Run: headless pygame with SDL's dummy video driver; simulated clock (each Clock.tick advances the game by its frame time, no real sleeping); random seed 0; keys injected as events and as key.get_pressed() state; mouse plan: one left click at the window centre at the start of phase 2, then a move to the lower-right quarter at the start of phase 3.
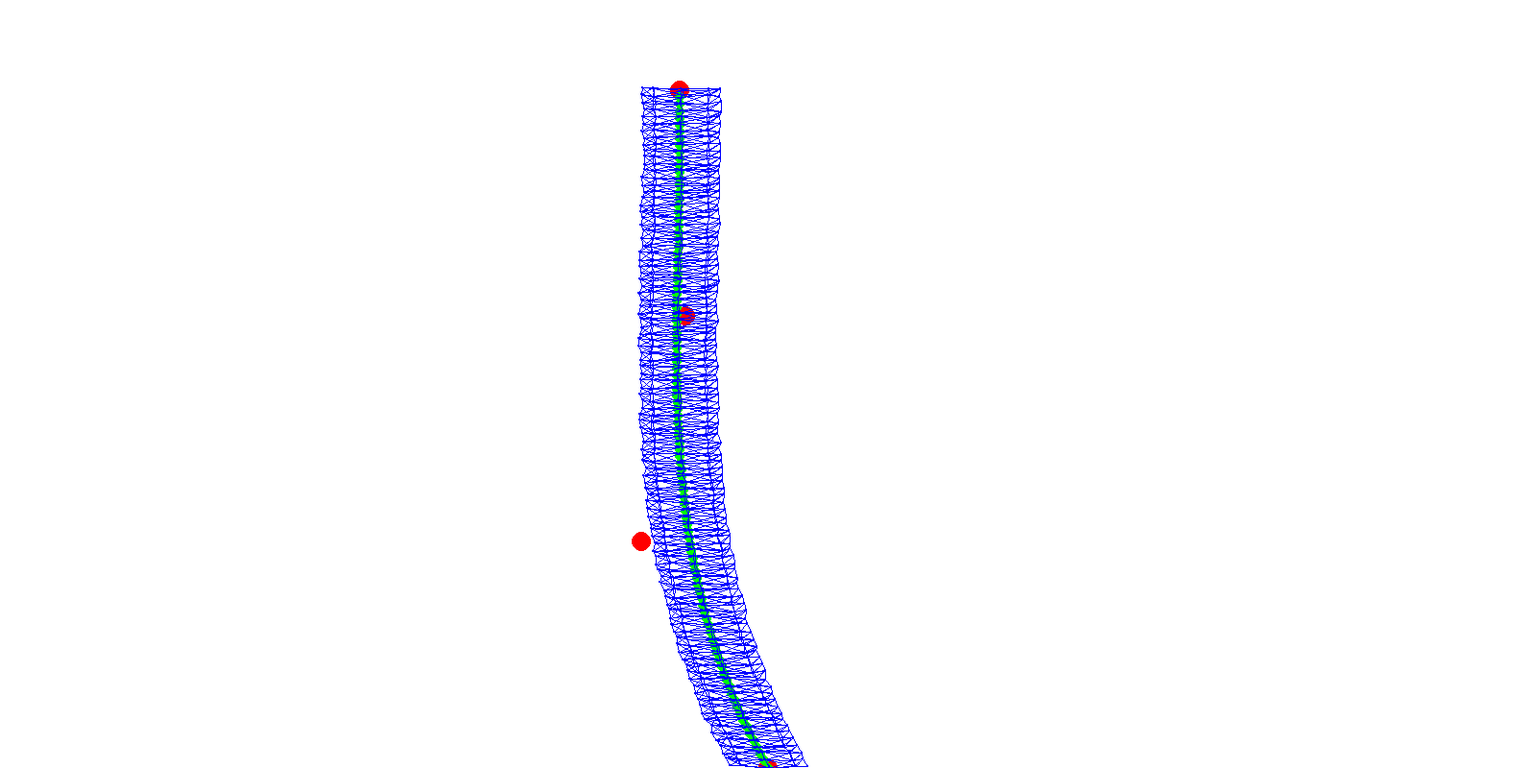
Frame 1 of 4 · flips 1–60 · no input
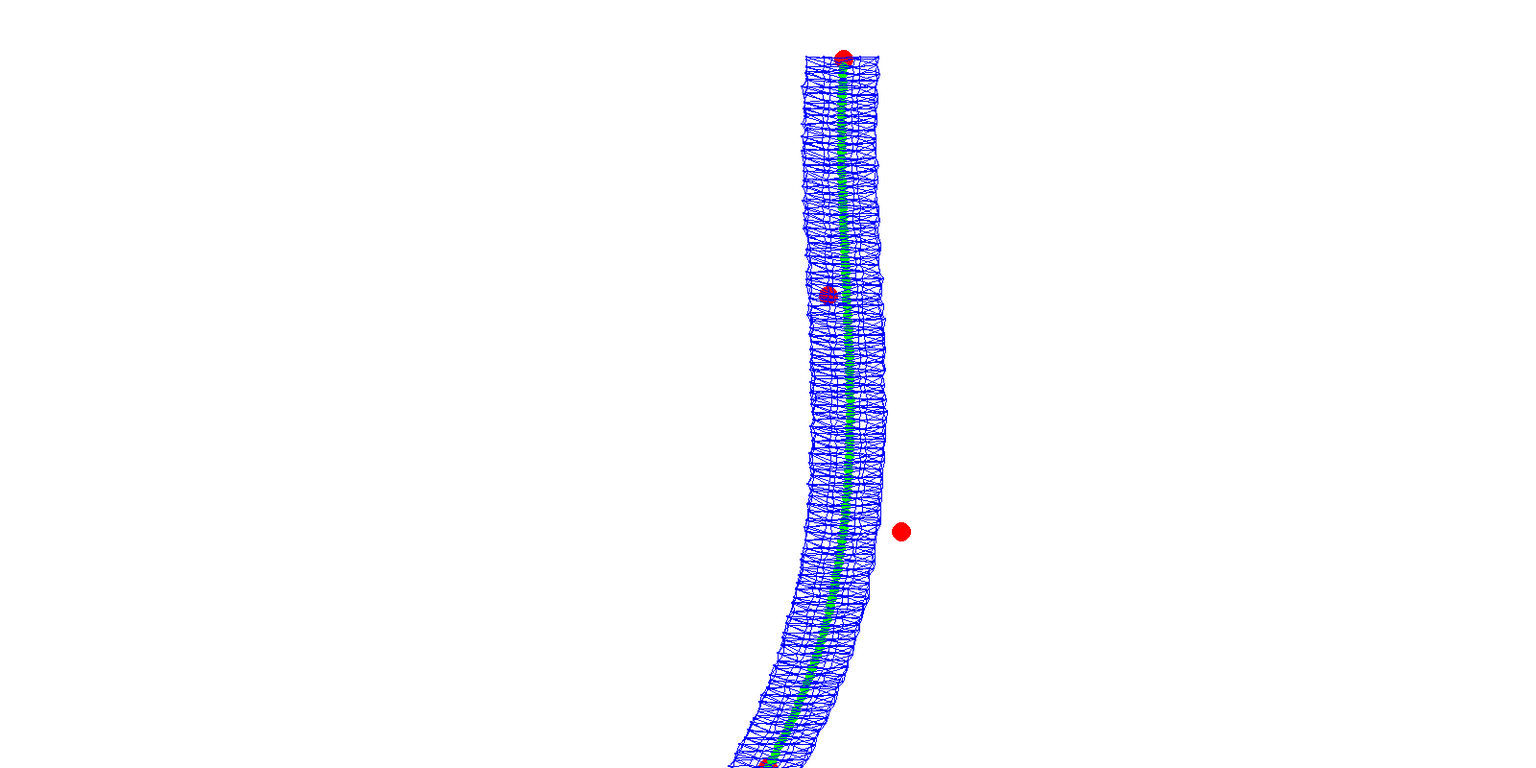
Frame 2 of 4 · flips 61–180 · clicked the window centre · tapped SPACE, RETURN · held RIGHT (→), D
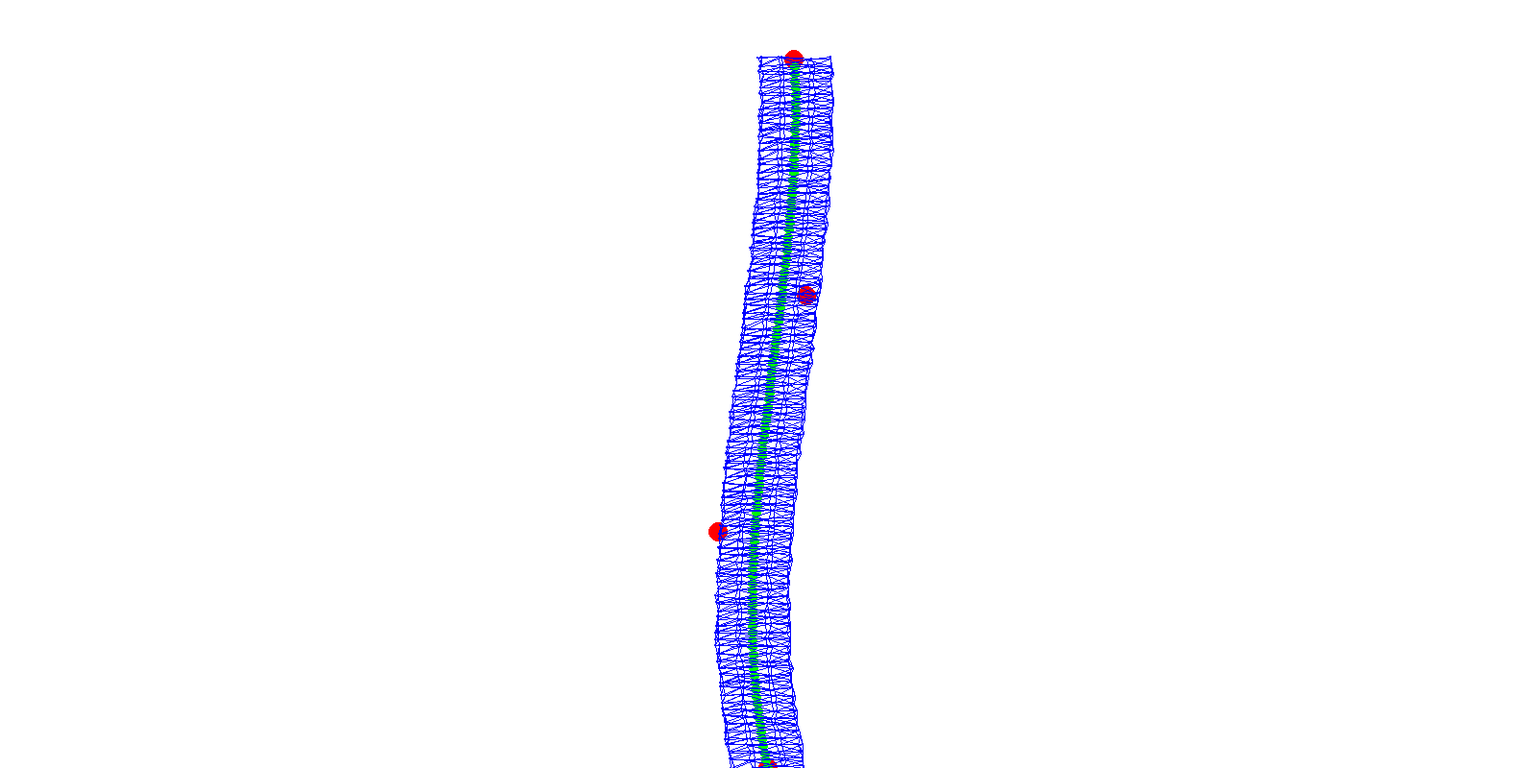
Frame 3 of 4 · flips 181–300 · moved the mouse to the lower-right quarter · held DOWN (↓), S
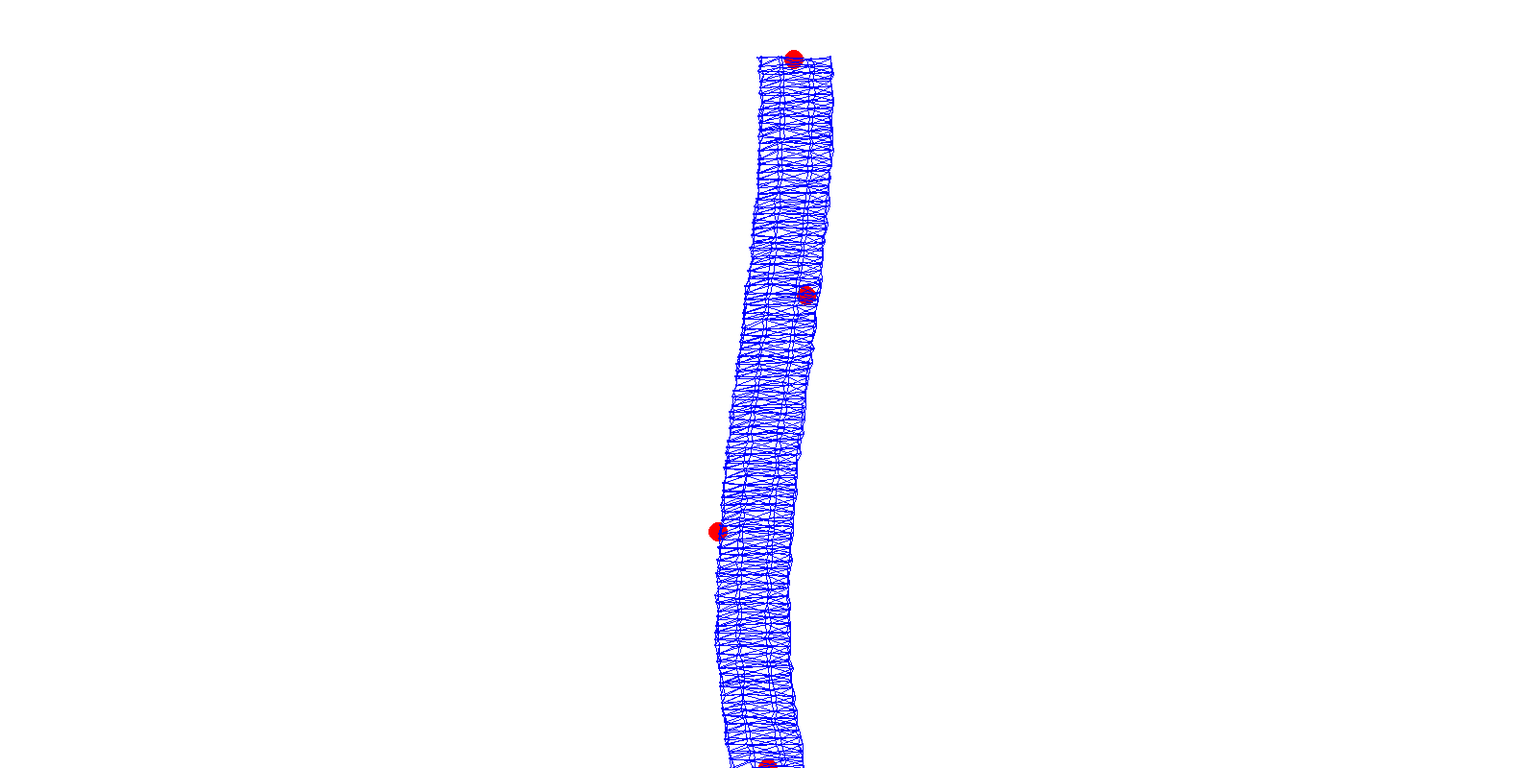
Frame 4 of 4 · flips 301–420 · held LEFT (←), A, UP (↑), W

The pygame program that drew these frames:

import pygame
import math
import random
from pygame.locals import *

#setup

background_colour = (255,255,255)
(width, height) = (1600, 800)
(X_shift, Y_shift) = (width/2, height)

screen = pygame.display.set_mode((width, height))#,pygame.FULLSCREEN)
screen.fill(background_colour)
pygame.display.set_caption('Better Trees')
pygame.font.init()

myfont = pygame.font.SysFont("monospace", 20)

definition = 100 #how many layers the mesh has, increase for more polys
rotary_definition = 8 #how many columns the mesh has, increse for more polys
naturalness = 3 #how randome the mesh is, decrese for a smoother mesh

def distance(a,b):
	return math.sqrt((a[0]-b[0])**2 + (a[1]-b[1])**2 + (a[2]-b[2])**2)

#if you know where a trunk starts and at what angle it is find where it ends
def get_end_point(length_range, angle_phi, angle_psi, angle_range, initial_point):
	length = random.uniform(length_range*1.1, 0.9*length_range)
	out_angle_phi = angle_phi + random.uniform(-angle_range, angle_range)
	out_angle_psi = angle_psi + random.uniform(-angle_range, angle_range)
	return [initial_point[0] + length*math.sin(out_angle_phi)*math.cos(out_angle_psi),
		initial_point[1] + length*math.sin(out_angle_phi)*math.sin(out_angle_psi),
		initial_point[2] + length*math.cos(out_angle_phi)]

#knowing the beginning and end of a branch put two midpoints in, shifted off centre
def get_intermediate_points(initial_point, end_point, percentage_bendy, number_of_intermediate = 2):
	length = distance(initial_point, end_point)
	intermediate_points = []
	for i in range(number_of_intermediate):
		bendy_angle = random.uniform(0,2*math.pi)
		bendy_distance = length*percentage_bendy*random.uniform(0,1)
		interp_1 = float(number_of_intermediate - (i+1))/(number_of_intermediate + 1)
		interp_2 = float(i+1)/(number_of_intermediate + 1)
		x = (interp_1*initial_point[0] + interp_2*end_point[0] 
			+ math.cos(bendy_angle)*bendy_distance*math.sin(math.pi*interp_2))
		y = (interp_1*initial_point[1] + interp_2*end_point[1] 
			+ math.sin(bendy_angle)*bendy_distance*math.sin(math.pi*interp_2))
		z = (interp_1*initial_point[2] + interp_2*end_point[2])
		intermediate_points.append([x,y,z])
	return intermediate_points

#knowing the 4 points (initial, mid1, mid2, end) return a smooth Bezier curve between them
def get_bezier(p1,p2,p3,p4,t):
	return [p1[0]*(1-t)**3 + 3*p2[0]*t*(1-t)**2 + 3*p3[0]*(1-t)*t**2 + p4[0]*t**3,
			p1[1]*(1-t)**3 + 3*p2[1]*t*(1-t)**2 + 3*p3[1]*(1-t)*t**2 + p4[1]*t**3,
			p1[2]*(1-t)**3 + 3*p2[2]*t*(1-t)**2 + 3*p3[2]*(1-t)*t**2 + p4[2]*t**3]

#class for the branches
class branch:
	def __init__(self):
		#initial constants
		self.initial_point = [0,0,0]
		self.angle_phi = 0
		self.angle_psi = 0
		self.length_range = 700
		self.layers = 10
		self.angle_range = random.uniform(0.1,0.3)
		self.percentage_bendy = random.uniform(0.1,0.3)
		self.thickness = 40
		#find the end point and intermediate points of the branch
		self.end_point = get_end_point(self.length_range, self.angle_phi, self.angle_psi, self.angle_range, self.initial_point)
		self.intermediate_points = get_intermediate_points(self.initial_point, self.end_point, self.percentage_bendy)
		#find the smooth curve which is the core of the branch
		self.bezier_points = []
		for i in range(definition + 1):
			self.bezier_points.append(get_bezier(self.initial_point,self.intermediate_points[0], self.intermediate_points[1], self.end_point, (float(i)/definition)))
		#wrap the branch in mesh_points
		self.mesh_points = []
		self.mesh_triangles = []
		for i in range(len(self.bezier_points)):
			for j in range(rotary_definition):
				self.mesh_points.append([self.bezier_points[i][0] + self.thickness*math.cos(2*math.pi*j/rotary_definition), 
					self.bezier_points[i][1] + self.thickness*math.sin(2*math.pi*j/rotary_definition), self.bezier_points[i][2]])
		#randomly shift the points a little bit
		for i in range(len(self.mesh_points)):
			self.mesh_points[i][0] += random.randint(0,naturalness)
			self.mesh_points[i][1] += random.randint(0,naturalness)
			self.mesh_points[i][2] += random.randint(0,naturalness)
		#create the mesh_triangles from the mesh_points
		for i in range(len(self.bezier_points) - 1):
			for j in range((rotary_definition)):
				self.mesh_triangles.append([self.mesh_points[rotary_definition*i + j], 
					self.mesh_points[rotary_definition*i + j + 1],
					self.mesh_points[rotary_definition*(i+1) + j]])
		for i in range(len(self.bezier_points) - 1):
			for j in range((rotary_definition - 1)):
				self.mesh_triangles.append([self.mesh_points[rotary_definition*(i + 1) + j], 
					self.mesh_points[rotary_definition*(i + 1) + j + 1],
					self.mesh_points[rotary_definition*i + ((j + 1) % rotary_definition)]])

	def display_points(self, rotation):
		ch_intermediate_points = self.intermediate_points
		ch_intermediate_points.append(self.end_point)
		ch_intermediate_points.append(self.initial_point)
		for pts in ch_intermediate_points:
			screen_x_0 = math.cos(rotation)*pts[0] - math.sin(rotation)*pts[1]
			pygame.draw.circle(screen, [255,0,0], (int(X_shift + screen_x_0), int(Y_shift - pts[2])), 10)


	def display_bezier(self,rotation):
		for i in range(definition):
			pts = self.bezier_points[i]
			screen_x_0 = math.cos(rotation)*pts[0] - math.sin(rotation)*pts[1]
			pygame.draw.circle(screen, [0,255,0], (int(X_shift + screen_x_0), int(Y_shift - pts[2])), 5)

	def display_mesh_points(self, rotation):
		for i in range(len(self.mesh_points)):
			pts = self.mesh_points[i]
			screen_x_0 = math.cos(rotation)*pts[0] - math.sin(rotation)*pts[1]
			pygame.draw.circle(screen, [0,0,255], (int(X_shift + screen_x_0), int(Y_shift - pts[2])), 1)

	def display_mesh_triangles(self, rotation, filled_triangles):
		for i in range(len(self.mesh_triangles)):
			#draw a line from self.mesh_triangles 1 -> 2, 2 -> 3 and 3 -> 1.
			pts = []
			for j in range(3):
				screen_x_0 = math.cos(rotation)*self.mesh_triangles[i][j][0] - math.sin(rotation)*self.mesh_triangles[i][j][1]
				screen_x_1 = math.cos(rotation)*self.mesh_triangles[i][(j + 1) % 3][0] - math.sin(rotation)*self.mesh_triangles[i][(j + 1) % 3][1]
				pygame.draw.line(screen, [0,0,255], (int(X_shift + screen_x_0), int(Y_shift - self.mesh_triangles[i][j][2])), (int(X_shift + screen_x_1), int(Y_shift - self.mesh_triangles[i][(j + 1) % 3][2])), 1)

				screen_x_0 = math.cos(rotation)*self.mesh_triangles[i][j][0] - math.sin(rotation)*self.mesh_triangles[i][j][1]
				pts.append([int(X_shift + screen_x_0), int(Y_shift - self.mesh_triangles[i][j][2])])
			if filled_triangles: pygame.draw.polygon(screen, [0,0,255], [pts[0], pts[1], pts[2]], 0)

def setup():
	global trunk
	trunk = branch()

setup()

points = True
bezier = True
mesh_points = True
mesh_triangles = True
filled_triangles = False
running = True
while running:
	for event in pygame.event.get():
	    if event.type == pygame.QUIT:
	        running = False
	    elif event.type == KEYDOWN:
	        if event.key == K_ESCAPE:
	            running = False
	        if event.key == K_q:
	            points = not points
	        if event.key == K_w:
	            bezier = not bezier
	        if event.key == K_e:
	            mesh_points = not mesh_points
	        if event.key == K_r:
	            mesh_triangles = not mesh_triangles
	        if event.key == K_t:
	        	filled_triangles = not filled_triangles
	        if event.key == K_SPACE:
	        	setup()


	screen.fill(background_colour)

	pos = pygame.mouse.get_pos()
	rotation = float(pos[0])/300

	if points:
		trunk.display_points(rotation)

	if bezier:
		trunk.display_bezier(rotation)

	if mesh_points:
		trunk.display_mesh_points(rotation)

	if mesh_triangles:
		trunk.display_mesh_triangles(rotation, filled_triangles)

	pygame.display.flip()
	

pygame.quit()
